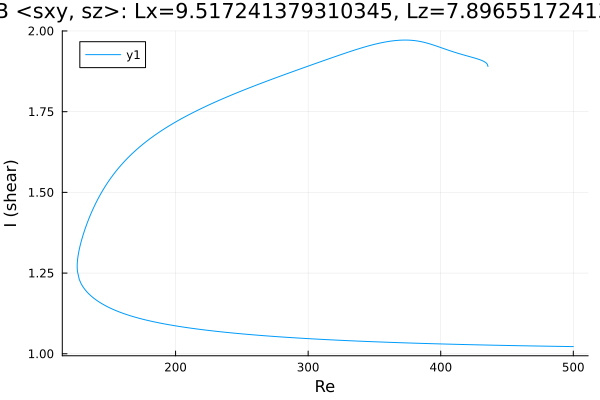

Values plotted in this chart, from the file beside it:
Re, shear
435.6, 1.89
435.6, 1.89
435.6, 1.89
435.6, 1.89
435.6, 1.89
435.6, 1.89
435.6, 1.89
435.6, 1.891
435.6, 1.891
435.1, 1.897
434.4, 1.9
433, 1.905
431.6, 1.908
430.2, 1.91
428.7, 1.912
427.3, 1.914
425.9, 1.916
424.5, 1.917
423.1, 1.919
421.7, 1.921
420.3, 1.922
418.8, 1.924
417.4, 1.926
416, 1.927
414.6, 1.929
413.2, 1.931
411.8, 1.932
410.4, 1.934
408.9, 1.936
407.5, 1.938
406.1, 1.94
404.7, 1.942
403.3, 1.944
401.9, 1.946
400.5, 1.948
399, 1.95
397.6, 1.952
396.9, 1.953
395.5, 1.955
394.1, 1.957
392.7, 1.959
391.3, 1.961
389.8, 1.962
388.4, 1.964
387, 1.965
385.6, 1.967
384.2, 1.968
382.8, 1.969
381.4, 1.97
379.9, 1.97
378.5, 1.971
377.1, 1.971
375.7, 1.972
374.3, 1.972
372.9, 1.972
371.5, 1.972
370, 1.972
368.6, 1.971
367.2, 1.971
365.8, 1.97
... 498 more rows
